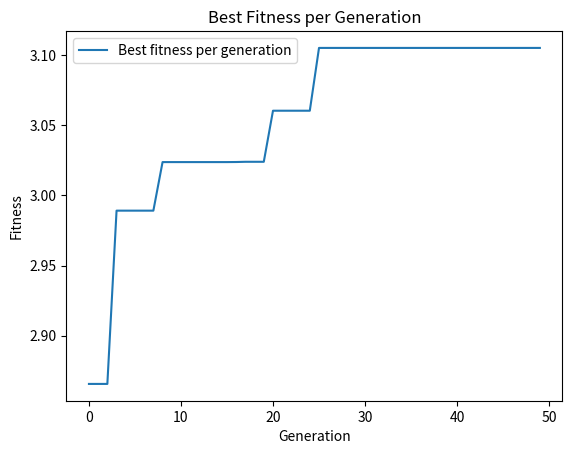

This figure's Python source:
import random
import math
import matplotlib.pyplot as plt
import numpy as np
import copy

def generate_initial_population(population_size,dimension,code_length):
    population = []
    for i in range(population_size):
        temporary = []
        for j in range(dimension):
            indivi = random.randint(0, code_length)
            temporary.append(bin(indivi))
        population.append(temporary)
    return population


def binary_to_decimal(population,scope,code_length):
    decimal_population = []
    for i in range(len(population)):
        temporary = []
        for j in range(len(population[i])):
            indivi = int(population[i][j], 2) 
            indivi = indivi*(scope[2*j+1] - scope[2*j])/code_length + scope[2*j]
            indivi=scope[2*j+1] if indivi > scope[2*j+1] else scope[2*j] if indivi < scope[2*j] else indivi
            temporary.append(indivi)
        decimal_population.append(temporary)
    return decimal_population  


# 十进制数值转换为二进制编码
def decimal_to_binary(population,scope,code_length):
    bin_population = []
    for i in range(len(population)):
        temporary = []
        for j in range(len(population[i])):
            indivi=scope[2*j+1] if population[i][j] > scope[2*j+1] else scope[2*j] if population[i][j] < scope[2*j] else population[i][j]
            indivi = int((indivi-scope[2*j])/(scope[2*j+1] - scope[2*j])*code_length)
            indivi = bin(indivi)
            temporary.append(indivi)
        bin_population.append(temporary)
    return bin_population



# 适应度函数
def fitness_function(decimal_list):
    # 计算目标函数值
    x = decimal_list[0]
    y = x * np.sin(10 * math.pi * x) + 2.0
    # 返回适应度（即目标函数值）
    return y


# 适应度分数
def compute_fitness(decimal_population):
    fitness_values = []
    for decimal in decimal_population:
        y = fitness_function(decimal)
        fitness_values.append(y)    #要改
    return fitness_values


# 选择操作
def selection(population, fitness_values, num_parents):
    # 保留适应度非负的个体,where返回的是一个二维数组
    positive_fitness_indices = np.where(np.array(fitness_values) >= 0)[0]
    # 根据下标找出个体和他的适应度值
    population = [population[i] for i in positive_fitness_indices]
    fitness_values = [fitness_values[i] for i in positive_fitness_indices]

    # 计算适应度总和
    fitness_sum = sum(fitness_values)

    # 计算每个个体的选择概率，与适应度分数成正比
    probabilities = [fitness_value / fitness_sum for fitness_value in fitness_values]

    # 计算累积概率分布
    cumulative_probabilities = np.cumsum(probabilities)
    parents = []
    # 选择父代个体
    for i in range(num_parents):
        # 产生一个0到1之间的随机数
        rand_num = random.random()
        # 确定随机数出现在哪个个体的概率区域内
        for j in range(len(cumulative_probabilities)):
            # 当前随机数小于等于累积概率列表中的某个元素，就选择该元素对应的个体作为父代
            if rand_num <= cumulative_probabilities[j]:
                parents.append(population[j])  # 直接返回个体
                break

    return parents


def single_point_crossover(parents, crossover_rate):
    offspring = []
    num_parents = len(parents)
    num_dimension = len(parents[0])

    for i in range(0, num_parents - 1, 2):
        parent1 = parents[i]
        parent2 = parents[i + 1]
        offspring1 = []
        offspring2 = []
        for j in range(num_dimension):
            bin1 = parent1[j]
            bin2 = parent2[j]
            indivi1=bin1[bin1.index('b')+1:]
            indivi2=bin2[bin2.index('b')+1:]
            
            num_bits1 = len(indivi1)
            num_bits2 = len(indivi2)
            crossover_point1 = random.randint(1, num_bits1)
            crossover_point2 = random.randint(1, num_bits2)
            remaining_point1 = crossover_point1-num_bits1
            remaining_point2 = crossover_point1-num_bits2 
            # 根据交叉率进行交叉操作
            if random.random() < crossover_rate:
                # 生成新的后代
                indivi1_tem = '0b'+indivi1[:crossover_point1] + indivi2[remaining_point1:].zfill(-remaining_point1)
                indivi2_tem = '0b'+indivi2[:crossover_point2] + indivi1[remaining_point2:].zfill(-remaining_point2)
                
            else:
                # 如果不交叉，则直接将父代作为后代
                indivi1_tem = bin1
                indivi2_tem = bin2

            offspring1.append(indivi1_tem)
            offspring2.append(indivi2_tem)

        # 将后代添加到列表中
        offspring.append(offspring1)
        offspring.append(offspring2)

    return offspring


# 变异操作
def mutation(offspring, mutation_rate):
    # 遍历每个后代
    for decimal_list in offspring:
        # 遍历每个后代的基因
        for indivi in decimal_list:
            # 判断是否进行变异操作 
            indivi = "0b".join(
    ["1" if random.random() < mutation_rate and indivi[i] == "0"
     else "0" if random.random() < mutation_rate and indivi[i] == "1"
     else indivi[i]
     for i in range(2,len(indivi))])
    # 返回变异后的后代
    return offspring


if __name__ == '__main__':
    population_size = 20  # 种群数量
    num_generations = 50  # 迭代次数
    num_parents = 20  # 父代数量
    crossover_rate = 0.9  # 交叉率
    mutation_rate = 0.1  # 变异率
    dimension = 1
    scope=[-1,2]  # 搜索空间边界，即每个基因x的取值范围为[-5, 5]
    code_length = 200
    # 初始化种群
    population = generate_initial_population(population_size, dimension ,code_length)
    # 迭代num_generations轮
    best_fitness = float('-inf')
    best_individual = None
    best_fitnesses = []
    decimal_population=[]
    for generation in range(num_generations):
        # 二进制转换为十进制 
        # print(population)
        decimal_population = binary_to_decimal(population, scope ,code_length)
        population = decimal_to_binary(decimal_population, scope ,code_length)
        # print(decimal_population)
        fitness_values = compute_fitness(decimal_population)
        index_max=fitness_values.index(max(fitness_values))
        decimal_population_copy = copy.deepcopy(decimal_population)
        tem_max=decimal_population_copy[index_max]
        # 变长
        code_length = code_length*2
        population_change = decimal_to_binary(decimal_population, scope ,code_length)
        # 选择父代个体
        parents = selection(population_change, fitness_values, num_parents)
        # 交叉操作
        offspring = single_point_crossover(parents, crossover_rate)
        # 变异操作
        mutations = mutation(offspring, mutation_rate)
        decimal_mutations = binary_to_decimal(mutations, scope,code_length)
        mutations_last = decimal_to_binary(decimal_mutations, scope ,code_length)
        # 取局部最小
        fitness_values_min = compute_fitness(decimal_mutations)
        index_min=fitness_values_min.index(min(fitness_values_min))
        decimal_mutations[index_min]=tem_max
        fitness_values_max = compute_fitness(decimal_mutations)
        index_temp=fitness_values_max.index(max(fitness_values_max))
        # 得到新的种群
        population = decimal_to_binary(decimal_mutations, scope ,code_length)
        # 记录每一代的最好的适应度和个体
        generation_best_fitness = fitness_values[index_max]
        decimal_best_individual = decimal_population_copy[index_max]
        # 输出最佳个体的二进制编码和映射后的十进制值
        binary_best_individual = population[index_max]
        print(
            f"Generation {generation + 1} - generation fitness: {generation_best_fitness:.6f}, generation individual - Binary: {binary_best_individual}, Decimal: {decimal_best_individual}")
        best_fitnesses.append(generation_best_fitness)
        # 更新全局最优解
        if generation_best_fitness > best_fitness:
            best_fitness = generation_best_fitness
            best_individual = binary_best_individual

    # 绘制每次迭代的最佳适应度
    plt.plot(best_fitnesses, label='Best fitness per generation')
    plt.xlabel('Generation')
    plt.ylabel('Fitness')
    plt.title('Best Fitness per Generation')
    # 显示图例和图形
    plt.legend()
    plt.show()
    